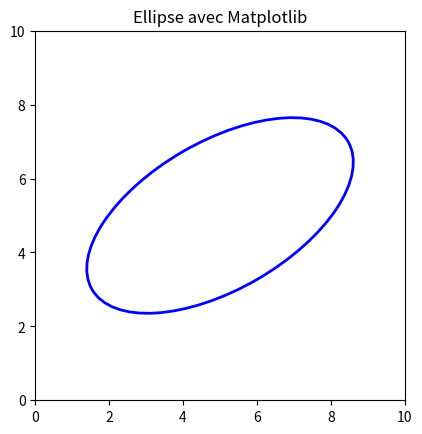

Here is the Python script that generated this plot:
import matplotlib.pyplot as plt
from matplotlib.patches import Ellipse

# Création de la figure et des axes
fig, ax = plt.subplots()

# Définition de l'ellipse
# xy : centre (x, y)
# width : largeur totale (diamètre horizontal)
# height : hauteur totale (diamètre vertical)
# angle : rotation en degrés (sens anti-horaire)
ellipse = Ellipse(xy=(5, 5), width=8, height=4, angle=30, 
                  edgecolor='blue', facecolor='white', lw=2)

# Ajout de l'ellipse au graphique
ax.add_patch(ellipse)

# Configuration de l'affichage
ax.set_xlim(0, 10)
ax.set_ylim(0, 10)
ax.set_aspect('equal') # Important pour ne pas déformer l'ellipse
plt.title("Ellipse avec Matplotlib")
plt.show()
